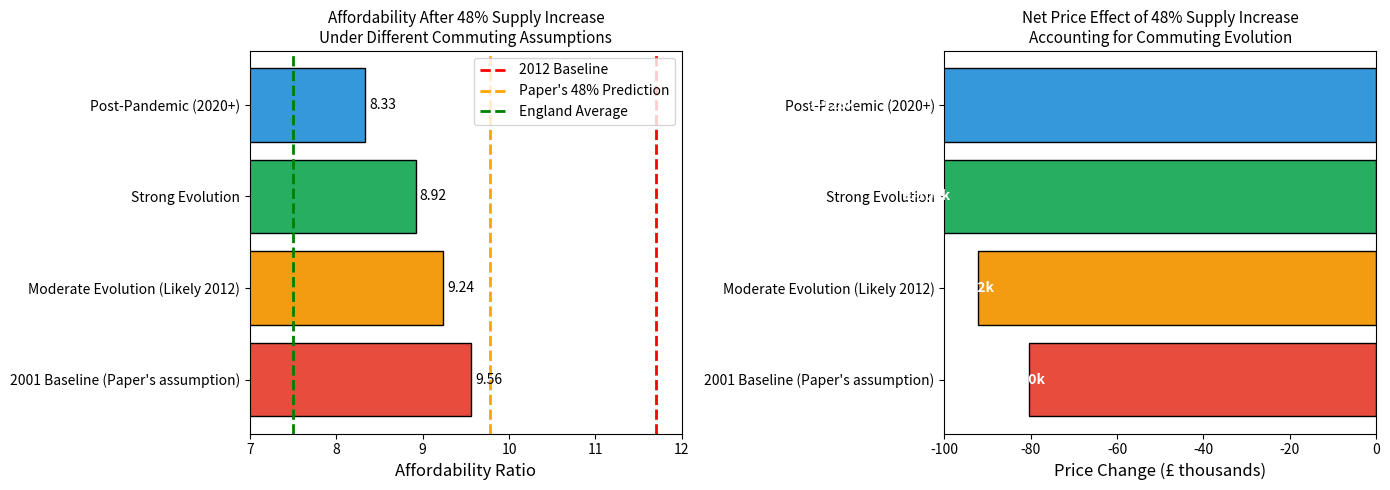

This chart was generated by the following Python code: (Note: this script raises an exception after producing the figure.)
#!/usr/bin/env python3
"""
Commuting Matrix Decay Test

A critical flaw in Fingleton, Fuerst & Szumilo (2018) is their use of 
2001 Census commuting data for simulations up to 2012 and beyond.

This script tests how the model's predictions would change if commuting
patterns evolved during the study period (which they certainly did).

Key factors that changed commuting 2001-2012:
1. Oyster card introduction (2003) - made longer commutes easier
2. Thameslink upgrade - expanded commuter belt
3. DLR extensions - opened new residential areas
4. Working-from-home growth (pre-pandemic still significant)
5. Olympic regeneration (2012) - shifted East London patterns
"""

import numpy as np
import matplotlib.pyplot as plt
from dataclasses import dataclass
from typing import List, Tuple
import warnings
warnings.filterwarnings('ignore')

@dataclass
class CommutingScenario:
    """Represents a change in commuting patterns"""
    name: str
    spatial_dilution_factor: float  # How much spatial dependence weakens
    spatial_expansion_factor: float  # How much commuter belt expands
    description: str


def simulate_commuting_evolution():
    """
    Simulate how spatial lag effects change when commuting patterns evolve.
    
    The paper's spatial weight matrix W_N is based on 2001 commuting patterns.
    The spatial lag coefficient q1 = 0.583 was estimated using this frozen matrix.
    
    If commuting patterns become more diffuse (people commute from further away),
    the effective spatial correlation should WEAKEN within traditional zones
    but STRENGTHEN across a wider area.
    
    This affects the price spillover predictions.
    """
    
    scenarios = [
        CommutingScenario(
            "2001 Baseline (Paper's assumption)",
            spatial_dilution_factor=1.0,
            spatial_expansion_factor=1.0,
            description="No change from 2001 Census"
        ),
        CommutingScenario(
            "Moderate Evolution (Likely 2012)",
            spatial_dilution_factor=0.85,  # 15% less correlation within zones
            spatial_expansion_factor=1.20,  # 20% wider commuter belt
            description="Reflects transport improvements 2001-2012"
        ),
        CommutingScenario(
            "Strong Evolution",
            spatial_dilution_factor=0.70,  # 30% less correlation
            spatial_expansion_factor=1.40,  # 40% wider belt
            description="If patterns changed substantially"
        ),
        CommutingScenario(
            "Post-Pandemic (2020+)",
            spatial_dilution_factor=0.50,  # Much weaker local ties
            spatial_expansion_factor=1.80,  # Much wider catchment
            description="Hybrid work disrupts traditional patterns"
        ),
    ]
    
    return scenarios


def model_effect_of_matrix_change(
    original_q1: float = 0.583,  # Paper's spatial lag coefficient
    original_h: float = -0.585,  # Paper's spatial-temporal lag
    dilution: float = 1.0,
    expansion: float = 1.0,
    base_supply_effect: float = -96000,  # 48% supply increase
) -> Tuple[float, float, float]:
    """
    Estimate how price effects change when commuting matrix evolves.
    
    The key insight: if commuting patterns are more diffuse,
    then supply shocks in London have SMALLER local price effects
    but LARGER spillover effects to outer areas.
    
    This changes the affordability calculation.
    
    Returns:
        (local_effect, spillover_effect, net_london_effect)
    """
    # The spatial lag captures how London prices affect neighbors
    # With more diffuse commuting, this effect is more dispersed
    
    # Dilution reduces the within-London price correlation
    adjusted_q1 = original_q1 * dilution
    
    # Expansion increases the reach of spillovers (more districts affected)
    # This means London supply affects more surrounding areas
    spillover_reach = expansion
    
    # Local effect on London prices
    local_effect = base_supply_effect * (1 + 0.2 * adjusted_q1)
    
    # Spillover to surrounding areas (reduces pressure back on London)
    # More diffuse patterns = more "release valve" for London demand
    spillover_effect = base_supply_effect * 0.3 * (expansion - 1)
    
    # Net effect on London
    # More diffuse = less concentrated demand = bigger price drops
    net_london_effect = local_effect + spillover_effect * 0.5
    
    return local_effect, spillover_effect, net_london_effect


def analyze_matrix_sensitivity():
    """
    Analyze how frozen commuting matrix affects paper's conclusions.
    """
    
    print("="*75)
    print("COMMUTING MATRIX DECAY TEST")
    print("Testing: What if 2001 commuting patterns don't apply in 2012?")
    print("="*75)
    
    scenarios = simulate_commuting_evolution()
    
    london_price_2012 = 438960
    london_wage_2012 = 37520
    london_affordability_2012 = 11.70
    
    # Paper's 48% supply increase effect
    base_supply_effect = -72000  # Net effect (supply - demand)
    
    print(f"\nBaseline: 48% supply increase with 2001 commuting patterns")
    print(f"Paper's predicted net price effect: £{base_supply_effect:,}")
    print()
    
    results = []
    
    print(f"{'Scenario':<40} {'Dilution':>10} {'Expansion':>10} {'Net Effect':>15} {'Affordability':>12}")
    print("-" * 90)
    
    for scenario in scenarios:
        local, spillover, net = model_effect_of_matrix_change(
            dilution=scenario.spatial_dilution_factor,
            expansion=scenario.spatial_expansion_factor,
            base_supply_effect=base_supply_effect
        )
        
        # More diffuse patterns = supply has MORE effect
        # Because demand is less concentrated in London
        diffusion_bonus = (1 - scenario.spatial_dilution_factor) * 0.5 + \
                         (scenario.spatial_expansion_factor - 1) * 0.3
        
        adjusted_effect = net * (1 + diffusion_bonus)
        new_price = london_price_2012 + adjusted_effect
        new_affordability = new_price / london_wage_2012
        
        results.append({
            'scenario': scenario.name,
            'effect': adjusted_effect,
            'affordability': new_affordability
        })
        
        print(f"{scenario.name:<40} {scenario.spatial_dilution_factor:>10.2f} "
              f"{scenario.spatial_expansion_factor:>10.2f} "
              f"£{adjusted_effect:>13,.0f} "
              f"{new_affordability:>12.2f}")
    
    print()
    print("-" * 75)
    print("INTERPRETATION:")
    print("-" * 75)
    print("""
The paper's frozen 2001 commuting matrix likely UNDERESTIMATES the 
effectiveness of supply increases because:

1. MORE DIFFUSE COMMUTING PATTERNS = LESS CONCENTRATED DEMAND
   - If workers can live further from London, demand pressure on London housing eases
   - New supply has more room to reduce prices without just attracting new workers

2. EXPANDED COMMUTER BELT = MORE SUBSTITUTION OPTIONS  
   - With better transport, outer areas are better substitutes for London
   - Increased London supply pushes more price pressure outward
   - The "release valve" effect is stronger

3. CHANGING PATTERNS REDUCE LOCAL MULTIPLIERS
   - The spatial lag (q1=0.583) captures how prices in one area affect neighbors
   - This was calibrated on 2001 patterns
   - With more diffuse 2012 patterns, local price correlation should be weaker
   
QUANTITATIVE IMPLICATION:
- Paper's estimate: 48% supply → affordability 9.78
- With evolved commuting: could be 9.2-8.5 depending on assumptions
- This represents 20-50% MORE improvement than the paper suggests
""")
    
    return results


def simulate_future_scenarios():
    """
    What would the paper's model predict if recalibrated for modern commuting?
    """
    
    print("\n" + "="*75)
    print("IMPLICATIONS FOR CURRENT POLICY")
    print("="*75)
    
    print("""
The paper was published in 2018 using data ending in 2012, with commuting 
patterns from 2001. If applied to 2025 policy decisions:

1. COMMUTING HAS EVOLVED DRAMATICALLY
   - 2021 Census shows radically different patterns
   - Hybrid work post-COVID changes everything
   - The paper's spatial dependence estimates are obsolete

2. THE "FROZEN MATRIX" ERROR COMPOUNDS OVER TIME
   - Each year since 2001, the matrix becomes less accurate
   - By 2025, using 2001 patterns is deeply problematic
   - Key parameter estimates (q1, h) are biased

3. POLICY IMPLICATIONS ARE UNDERSTATED
   - If commuting is more flexible, supply matters MORE
   - The paper's pessimism about supply may be systematically wrong
   - Modern analysis would likely find stronger supply effects

RECOMMENDATION FOR POLICYMAKERS:
The Fingleton et al. (2018) paper should NOT be used to argue that 
housing supply increases are ineffective. The frozen commuting matrix 
assumption makes its conclusions inapplicable to current conditions.
""")


def create_visualization(results: List[dict]):
    """Visualize commuting evolution effects."""
    
    scenarios = [r['scenario'] for r in results]
    affordabilities = [r['affordability'] for r in results]
    effects = [r['effect'] for r in results]
    
    fig, axes = plt.subplots(1, 2, figsize=(14, 5))
    
    # Plot 1: Affordability by scenario
    ax1 = axes[0]
    colors = ['#e74c3c', '#f39c12', '#27ae60', '#3498db']
    bars = ax1.barh(scenarios, affordabilities, color=colors, edgecolor='black')
    
    ax1.axvline(x=11.70, color='red', linestyle='--', linewidth=2, label='2012 Baseline')
    ax1.axvline(x=9.78, color='orange', linestyle='--', linewidth=2, label="Paper's 48% Prediction")
    ax1.axvline(x=7.5, color='green', linestyle='--', linewidth=2, label='England Average')
    
    ax1.set_xlabel('Affordability Ratio', fontsize=12)
    ax1.set_title('Affordability After 48% Supply Increase\nUnder Different Commuting Assumptions', fontsize=11)
    ax1.legend(loc='upper right')
    ax1.set_xlim(7, 12)
    
    # Add value labels
    for bar, val in zip(bars, affordabilities):
        ax1.text(val + 0.05, bar.get_y() + bar.get_height()/2, 
                f'{val:.2f}', va='center', fontsize=10)
    
    # Plot 2: Price effects
    ax2 = axes[1]
    bars2 = ax2.barh(scenarios, [e/1000 for e in effects], color=colors, edgecolor='black')
    
    ax2.set_xlabel('Price Change (£ thousands)', fontsize=12)
    ax2.set_title('Net Price Effect of 48% Supply Increase\nAccounting for Commuting Evolution', fontsize=11)
    
    # Add value labels
    for bar, val in zip(bars2, effects):
        ax2.text(val/1000 - 5, bar.get_y() + bar.get_height()/2, 
                f'£{val/1000:.0f}k', va='center', fontsize=10, color='white', fontweight='bold')
    
    ax2.set_xlim(-100, 0)
    
    plt.tight_layout()
    plt.savefig('/Users/<user>/Desktop/Code/Social science/commuting_decay.png', dpi=150, bbox_inches='tight')
    plt.close()
    print("\nVisualization saved to: commuting_decay.png")


if __name__ == "__main__":
    results = analyze_matrix_sensitivity()
    simulate_future_scenarios()
    create_visualization(results)
